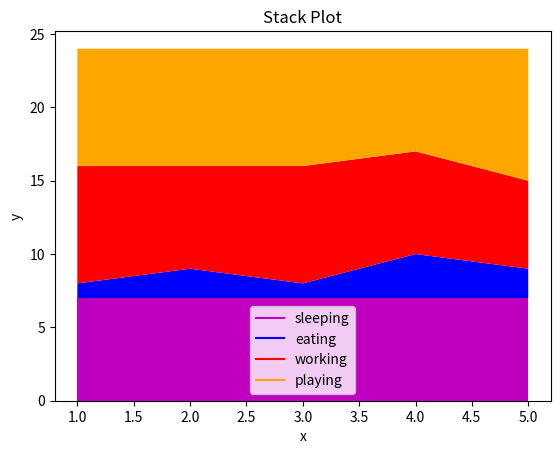

Python code for this plot:
#stack plot

import matplotlib.pyplot as plt

#x element
days = [1,2,3,4,5]

#y element
sleeping = [7,7,7,7,7]
eating = [1,2,1,3,2]
working = [8,7,8,7,6]
playing = [8,8,8,7,9]

plt.plot([],[],color='m', label='sleeping')
plt.plot([],[],color='b', label='eating')
plt.plot([],[],color='r', label='working')
plt.plot([],[],color='orange', label='playing')


plt.stackplot(days, sleeping, eating, working, playing, colors=['m','b','r','orange'])

###plotting format
plt.xlabel('x')
plt.ylabel('y')
plt.title('Stack Plot')
plt.legend()
plt.show()
